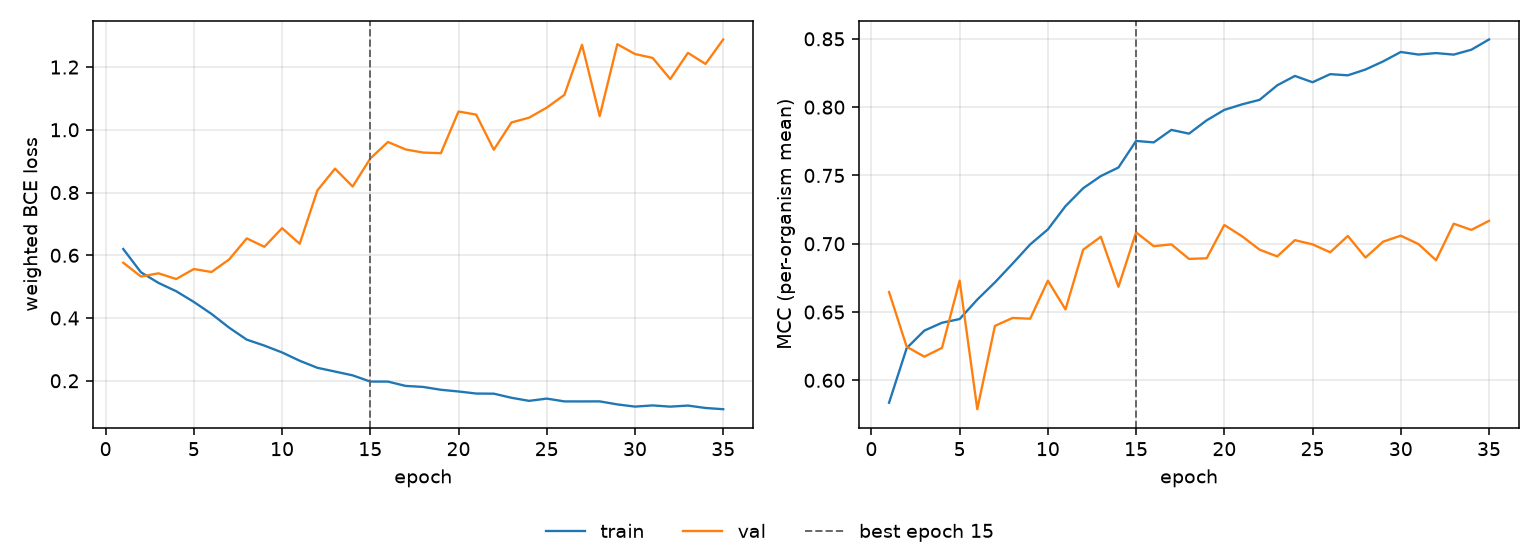

Source data for this figure (header and first rows):
epoch, tr_loss, vl_loss, tr_mcc, vl_mcc, is_best
1, 0.62, 0.5763, 0.5836, 0.6647, False
2, 0.5459, 0.5324, 0.6236, 0.6246, False
3, 0.5119, 0.5425, 0.6364, 0.6173, False
4, 0.4854, 0.5243, 0.6422, 0.6238, False
5, 0.4513, 0.5562, 0.6449, 0.673, False
6, 0.4131, 0.5467, 0.6591, 0.5789, False
7, 0.3693, 0.5866, 0.6717, 0.6399, False
8, 0.3311, 0.6538, 0.6854, 0.6457, False
9, 0.312, 0.6271, 0.6995, 0.6451, False
10, 0.2903, 0.6865, 0.7105, 0.673, False
11, 0.2638, 0.6368, 0.7275, 0.6519, False
12, 0.2414, 0.8066, 0.7406, 0.6956, False
13, 0.2294, 0.8761, 0.7495, 0.7051, False
14, 0.2172, 0.8192, 0.7558, 0.6685, False
15, 0.1975, 0.9084, 0.7753, 0.7083, True
16, 0.1973, 0.9612, 0.7742, 0.6982, False
17, 0.1836, 0.9374, 0.7833, 0.6995, False
18, 0.1803, 0.9274, 0.7806, 0.6889, False
19, 0.1713, 0.9254, 0.7903, 0.6893, False
20, 0.1658, 1.058, 0.798, 0.7137, False
21, 0.1593, 1.048, 0.802, 0.7055, False
22, 0.1588, 0.9364, 0.8054, 0.6956, False
23, 0.1457, 1.023, 0.816, 0.6907, False
24, 0.136, 1.039, 0.8228, 0.7026, False
25, 0.1431, 1.071, 0.8182, 0.6995, False
26, 0.1342, 1.111, 0.8241, 0.6937, False
27, 0.1341, 1.271, 0.8233, 0.7057, False
28, 0.1343, 1.044, 0.8276, 0.6899, False
29, 0.1246, 1.273, 0.8335, 0.7015, False
30, 0.1176, 1.242, 0.8404, 0.7059, False
31, 0.1214, 1.229, 0.8385, 0.6998, False
32, 0.1175, 1.162, 0.8396, 0.6879, False
33, 0.1209, 1.245, 0.8385, 0.7147, False
34, 0.1132, 1.21, 0.842, 0.7101, False
35, 0.1093, 1.288, 0.8495, 0.7168, False
